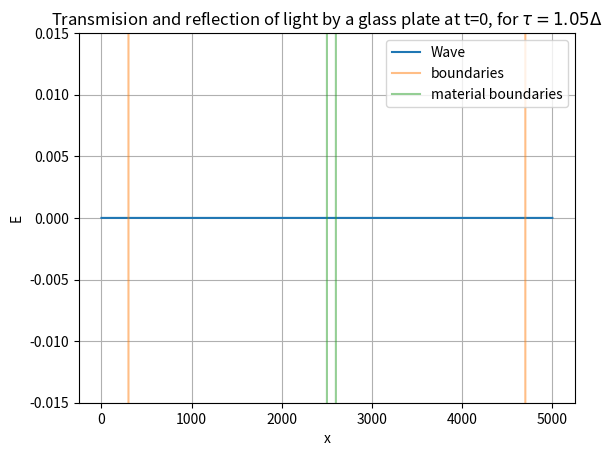
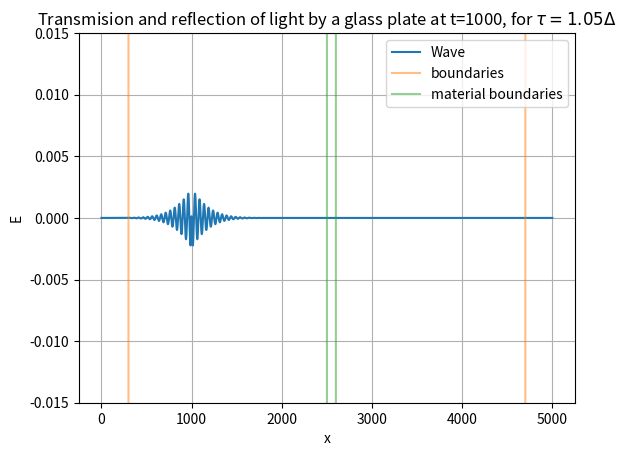
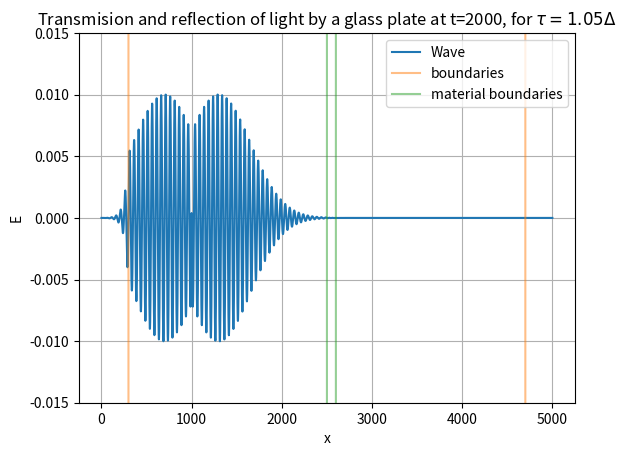
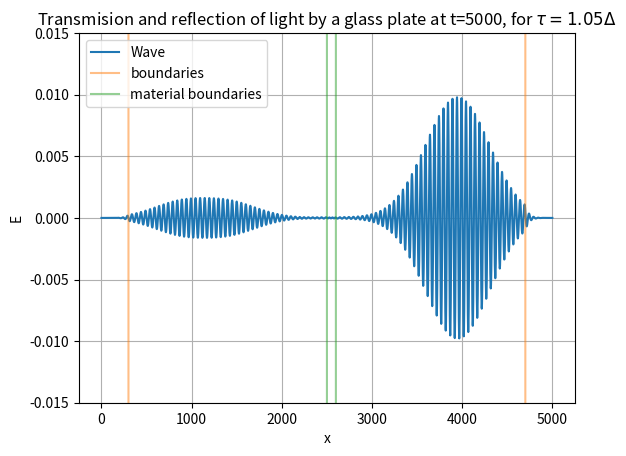
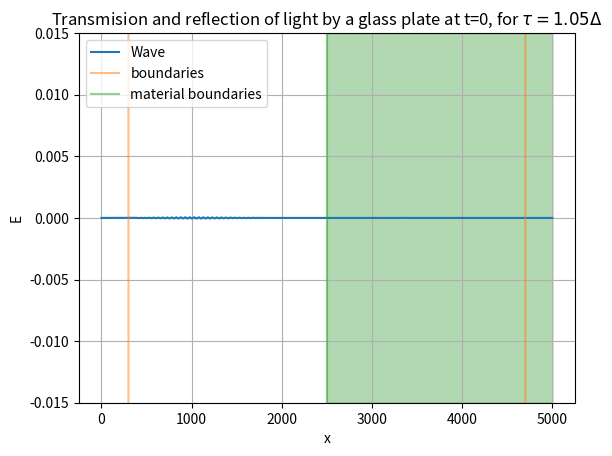
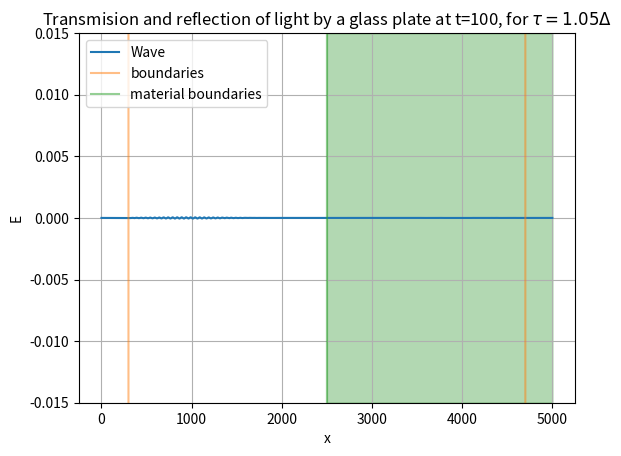
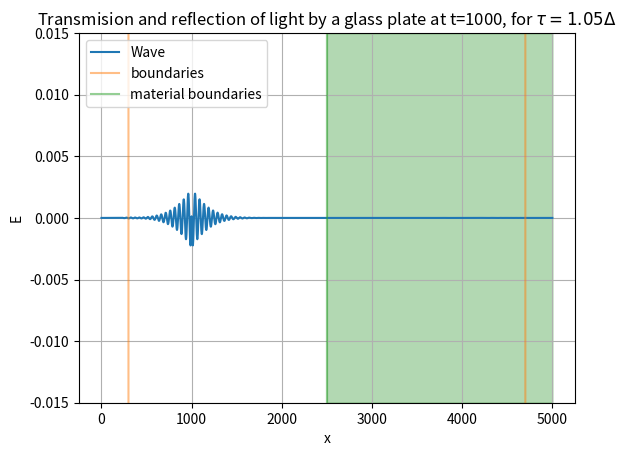
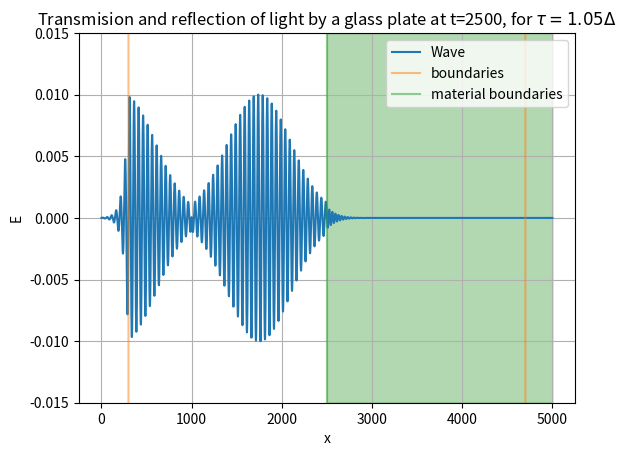
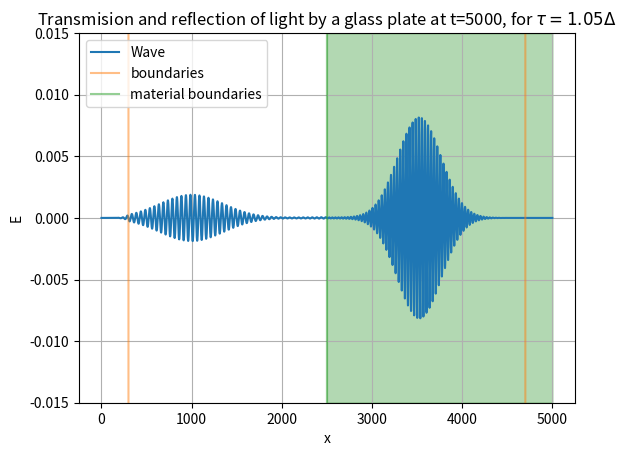

Generate these figures, in order, with matplotlib:
"""
Exercise 6: 
Yee Algorithm for simulating Maxwell equation 

"""
#%%
import numpy as np
import matplotlib.pyplot as plt 

#%% 

L = 5000 
delta = 0.02 
tau1 = 0.9 * delta
tau2 = 1.05 * delta
freq = 2 * np.pi
m = 10000 ## time steps 
jsource = 1000


Ex = np.zeros(L)
Hz = np.zeros(L)
Ex_prev = np.zeros(L)
Hz_prev = np.zeros(L)

def Source_Function(t:float):
	"""Wave Packet assuming f=1

	Parameters
	----------
	t : float
		time

	Returns
	-------
	float
		source function
	"""
	return np.sin(2*np.pi*t) * np.exp(-((t-30)/10)**2)


def sigma(x):
	if x >=0 and x<=6: 
		return 1 
	elif x>6 and x<L*delta-6: 
		return 0 
	else: 
		return 1 

def epsilon(x):
	if x >= 0 and x < L*delta/2:
		return 1
	elif L*delta/2 <= x and x < (L*delta/2)+2:
		return 1.46 ** 2
	else: 
		return 1 

def epsilon_thicc(x):
	if x >= 0 and x < L*delta/2:
		return 1
	elif L*delta/2 <= x and x < (L*delta/2)+2:
		return 1.46 ** 2
	else: 
		return 1 

def A(sigma_array, tau):
	nominator = 1 - (sigma_array * tau)/(2)
	denominator = 1 + (sigma_array * tau)/(2)
	return nominator / denominator

def B(sigma_array, tau):
	nominator = tau
	denominator = 1 + (sigma_array*tau)/(2)
	return nominator / denominator

def C(sigma_array, epsilon_array, tau):
	nominator = 1 - (sigma_array * tau)/(2*epsilon_array)
	denominator = 1 + (sigma_array * tau)/(2*epsilon_array)
	return nominator / denominator

def D(sigma_array, epsilon_array, tau):
	nominator = tau/epsilon_array
	denominator = 1 + (sigma_array * tau)/(2*epsilon_array)
	return nominator / denominator
	
## defining the simulation 
x = np.linspace(0,100,5000)
sigma_array = np.zeros(L)
for i in range(len(sigma_array)):
	sigma_array[i] = sigma(x[i])

epsilon_array = np.zeros(L)
for i in range(len(epsilon_array)):
	epsilon_array[i] = epsilon(x[i])

taus = tau1

A_array = A(sigma_array,tau1)
B_array = B(sigma_array, tau1)
C_array = C(sigma_array, epsilon_array, taus)
D_array = D(sigma_array, epsilon_array, taus)


#%%
## In the grid n is T in full time step 
## And j is halp space steps (l in the script)
for n in range(m):
	#Update magnetic field boundaries 
	Hz[L-1] = Hz_prev[L-2]
	#Update magnetic field 
	#for j in range(L-1):
	Hz[0:L-1] = A_array[0:L-1] * Hz_prev[0:L-1] + B_array[0:L-1] * (Ex[1:L] - Ex[0:L-1])/delta
	Hz_prev = Hz
	#Magnetic field source 
	Hz[jsource-1] -= Source_Function(n)
	Hz_prev[jsource-1] = Hz[jsource-1]
	#Update electric field boundaries 
	Ex[0] = Ex_prev[1]
	#Update electric field 
	#for j in range(1,L):
	Ex[1:L] = C_array[1:]  * Ex_prev[1:] + D_array[1:L] *( (Hz[1:L]-Hz[0:L-1])/delta -  Source_Function(n))
	Ex_prev = Ex
	Ex[jsource] += D(sigma_array[jsource],epsilon_array[jsource] , taus) * Source_Function((n)*taus)
	Ex_prev[jsource] = Ex[jsource]

	if  n == 0 or n == 1000 or n == 2000 or n == 5000: 
	#	plt.figure(figsize=(20,10))
		plt.plot(Ex,label="Wave")
		plt.grid()
		plt.title(fr"Transmision and reflection of light by a glass plate at t={n}, for $ \tau = 1.05 \Delta$")
		plt.plot(sigma_array-0.5, label="boundaries",alpha=0.5)
		plt.plot(epsilon_array-2, label="material boundaries",alpha=0.5)
		plt.ylim(-0.015,0.015)
		plt.legend()
		plt.xlabel("x")
		plt.ylabel("E")
		plt.savefig(f"Ex_tau105_t{n}.png")
		plt.show()
		plt.close()

# %%
epsilon_array_thicc = np.zeros(L)

def epsilon_thicc(x):
	if x >= 0 and x < L*delta/2:
		return 1
	elif L*delta/2 <= x :
		return 1.46 ** 2
	else: 
		return 1 


for i in range(len(epsilon_array_thicc)):
	epsilon_array_thicc[i] = epsilon_thicc(x[i])
#%%
taus = tau1

A_array = A(sigma_array,tau1)
B_array = B(sigma_array, tau1)
C_array = C(sigma_array, epsilon_array_thicc, taus)
D_array = D(sigma_array, epsilon_array_thicc, taus)

#%%
for n in range(m):
	#Update magnetic field boundaries 
	Hz[L-1] = Hz_prev[L-2]
	#Update magnetic field 
	#for j in range(L-1):
	Hz[0:L-1] = A_array[0:L-1] * Hz_prev[0:L-1] + B_array[0:L-1] * (Ex[1:L] - Ex[0:L-1])/delta
	Hz_prev = Hz
	#Magnetic field source 
	Hz[jsource-1] -= Source_Function(n)
	Hz_prev[jsource-1] = Hz[jsource-1]
	#Update electric field boundaries 
	Ex[0] = Ex_prev[1]
	#Update electric field 
	#for j in range(1,L):
	Ex[1:L] = C_array[1:]  * Ex_prev[1:] + D_array[1:L] *( (Hz[1:L]-Hz[0:L-1])/delta -  Source_Function(n))
	Ex_prev = Ex
	Ex[jsource] += D(sigma_array[jsource],epsilon_array[jsource] , taus) * Source_Function((n)*taus)
	Ex_prev[jsource] = Ex[jsource]

	if  n == 0 or n == 100 or n == 1000 or n == 2500 or n == 5000: 
	#	plt.figure(figsize=(20,10))
		plt.plot(Ex,label="Wave")
		plt.grid()
		plt.title(fr"Transmision and reflection of light by a glass plate at t={n}, for $ \tau = 1.05 \Delta$")
		plt.plot(sigma_array-0.5, label="boundaries",alpha=0.5)
		plt.plot(epsilon_array_thicc-2, label="material boundaries",alpha=0.5)
		plt.ylim(-0.015,0.015)
		plt.fill_between(np.arange(2500,5000), -0.015, 0.015,alpha=0.3, color="green")
		plt.legend()
		plt.xlabel("x")
		plt.ylabel("E")
	#	plt.savefig(f"Ex_tau09_t{n}_.png")
		plt.show()
		plt.close()
# %%
